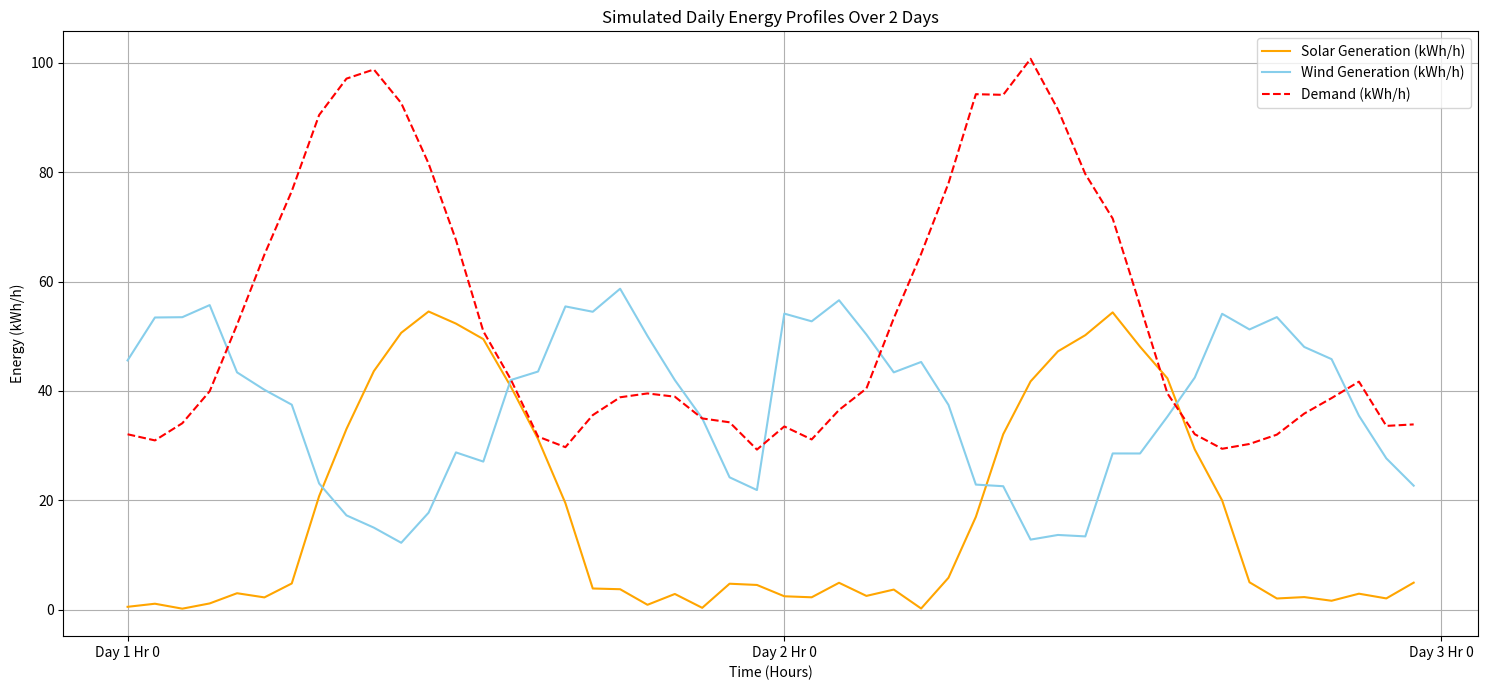

Source code (Python):
# data_generator.py
import numpy as np
import matplotlib.pyplot as plt # Make sure to re-add this import if you want plotting later

class DataGenerator: # <--- ADDED: Define the class
    def __init__(self, num_time_steps): # <--- ADDED: Constructor
        self.num_time_steps = num_time_steps
        self.hours_in_day = 24
        self.days = num_time_steps // self.hours_in_day

    def generate_data(self): # <--- RENAMED: Changed from generate_daily_profiles to generate_data
        """
        Generates simulated daily profiles for solar, wind, and demand.
        This is simplified for now, assuming 24 hourly time steps per day.
        """
        all_solar_gen = []
        all_wind_gen = []
        all_demand = []

        for day in range(self.days): # <--- MODIFIED: Use self.days
            # Solar generation: Peaks around midday (hour 12-14), zero at night
            # Uses a sine wave to simulate daily pattern
            hours = np.linspace(0, 24, self.hours_in_day) # <--- MODIFIED: Use self.hours_in_day
            solar_profile = np.sin(hours * np.pi / 12 - np.pi / 2) # Sine wave for day/night
            solar_profile = np.maximum(0, solar_profile) * 50 + np.random.rand(self.hours_in_day) * 5 # <--- MODIFIED: Use self.hours_in_day
            # Scale solar to be more realistic, e.g., max 50 kWh per hour for a small setup

            # Wind generation: More random, but often stronger at night or certain times
            # Using a combination of sine and noise for variability
            wind_profile = (np.sin(hours * np.pi / 8 + np.pi / 4) * 20 + 30) + np.random.rand(self.hours_in_day) * 10 # <--- MODIFIED
            wind_profile = np.maximum(0, wind_profile) # Ensure no negative generation
            # Scale wind, e.g., max 60 kWh per hour

            # Demand: Peaks in morning (e.g., hour 8) and evening (e.g., hour 19)
            demand_profile = (
                (np.sin(hours * np.pi / 12 - np.pi / 4) * 30 + 40) + # Base daily pattern
                (np.sin(hours * np.pi / 6 + np.pi) * 15 + 10) +      # Secondary peak/trough
                np.random.rand(self.hours_in_day) * 8               # Add some noise
            )
            demand_profile = np.maximum(10, demand_profile) # Ensure minimum demand, e.g., min 10 kWh

            all_solar_gen.extend(solar_profile)
            all_wind_gen.extend(wind_profile)
            all_demand.extend(demand_profile)

        return np.array(all_solar_gen), np.array(all_wind_gen), np.array(all_demand)

    def plot_daily_profiles(self, solar_data, wind_data, demand_data): # <--- ADDED: Re-add the plotting method
        """
        Plots the generated solar, wind, and demand profiles for the entire duration.
        """
        time_hours = np.arange(self.num_time_steps)

        plt.figure(figsize=(15, 7))
        plt.plot(time_hours, solar_data, label='Solar Generation (kWh/h)', color='orange')
        plt.plot(time_hours, wind_data, label='Wind Generation (kWh/h)', color='skyblue')
        plt.plot(time_hours, demand_data, label='Demand (kWh/h)', color='red', linestyle='--')
        plt.xlabel('Time (Hours)')
        plt.ylabel('Energy (kWh/h)')
        plt.title(f'Simulated Daily Energy Profiles Over {self.days} Days')
        plt.xticks(np.arange(0, self.num_time_steps + 1, self.hours_in_day),
                   [f'Day {i//self.hours_in_day + 1} Hr 0' for i in np.arange(0, self.num_time_steps + 1, self.hours_in_day)])
        plt.grid(True)
        plt.legend()
        plt.tight_layout()
        plt.show()

if __name__ == '__main__':
    # Example usage:
    data_gen = DataGenerator(num_time_steps=48)
    solar, wind, demand = data_gen.generate_data()
    data_gen.plot_daily_profiles(solar, wind, demand)